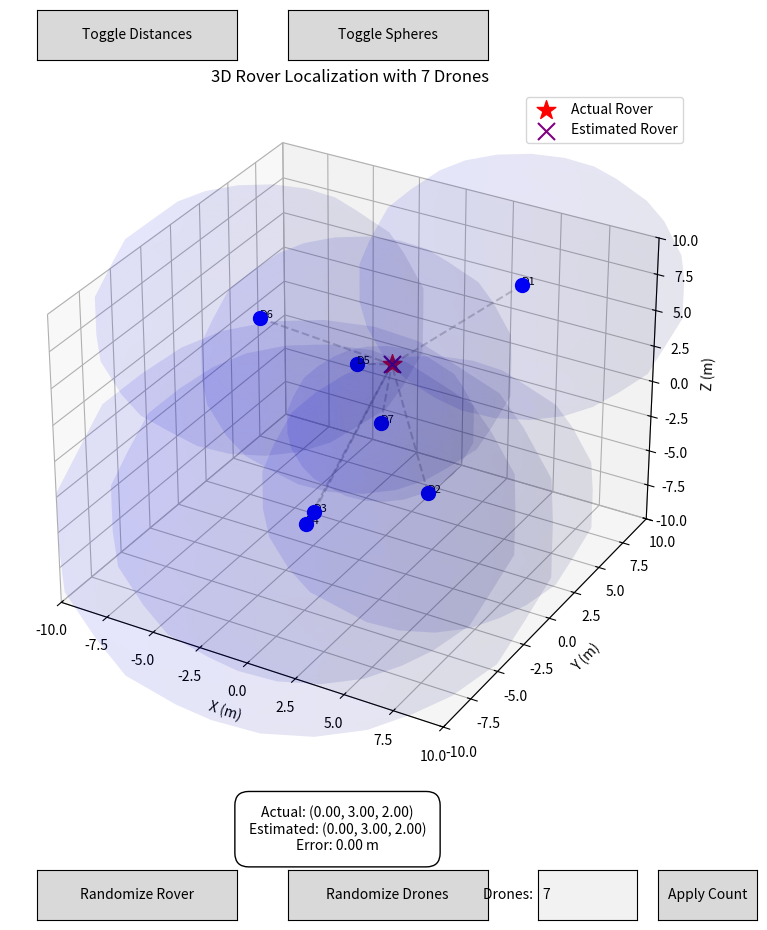

Generate this figure with matplotlib:
import numpy as np
import matplotlib.pyplot as plt
from matplotlib.widgets import Button, TextBox
from mpl_toolkits.mplot3d import Axes3D
import random
from scipy.optimize import least_squares
import time
from itertools import combinations

# Constants
GAMMA = 1.4
R_GAS = 287.05
TEMPERATURE = 25  # Celsius
SPEED_OF_SOUND = np.sqrt(GAMMA * R_GAS * (TEMPERATURE + 273.15))  # m/s
NUM_DRONES = 7

MIN_ANGLE_DIVERSITY = 20.0  # degrees
MIN_XYZ_POINTS = [-10, -10, -10]
MAX_XYZ_POINTS = [10, 10, 10]
ERROR_THRESH = 0.1  # meters

# Globals
drone_positions = []
real_rover_pos = (0, 3, 2)
estimated_rover_pos = None
show_distances = True
show_spheres = True
reposition_done = False

def calculate_distance(pos1, pos2):
    return np.linalg.norm(np.array(pos1) - np.array(pos2))

def simulate_signal_time_of_flight(drone_position, rover_position):
    distance = calculate_distance(drone_position, rover_position)
    return distance / SPEED_OF_SOUND

def objective_function(point, drone_positions, distances):
    x, y, z = point
    return [calculate_distance((x, y, z), drone_positions[i]) - distances[i]
            for i in range(len(drone_positions))]

def localize_rover_multilateration(drone_positions, distances):
    x_avg = np.mean([p[0] for p in drone_positions])
    y_avg = np.mean([p[1] for p in drone_positions])
    z_avg = np.mean([p[2] for p in drone_positions])
    initial_guess = [x_avg, y_avg, z_avg]

    result = least_squares(objective_function, initial_guess,
                           args=(drone_positions, distances), method='lm')
    if not result.success:
        print(f"Least squares did not converge: {result.message}")
        return initial_guess
    return tuple(result.x)

def reset_drones():
    global drone_positions
    drone_positions = [
        (random.uniform(-8, 8), random.uniform(-8, 8), random.uniform(-8, 8))
        for _ in range(NUM_DRONES)
    ]

def angular_diversity(drone_positions, rover_pos):
    """
    Check whether any 4 drones have a minimum pairwise angular separation >= MIN_ANGLE_DIVERSITY degrees.
    Returns True if such a set exists, False otherwise.
    """
    n = len(drone_positions)
    if n < 4:
        return False
    threshold = np.deg2rad(MIN_ANGLE_DIVERSITY)
    # Compute vectors from rover to drones
    vectors = [np.array(dp) - np.array(rover_pos) for dp in drone_positions]
    # Check all combinations of 4 drones
    for combo in combinations(range(n), 4):
        min_angle = np.inf
        # compute pairwise angles
        for i in range(4):
            for j in range(i+1, 4):
                v1 = vectors[combo[i]]
                v2 = vectors[combo[j]]
                norm1 = np.linalg.norm(v1)
                norm2 = np.linalg.norm(v2)
                if norm1 == 0 or norm2 == 0:
                    continue
                cos_val = np.dot(v1, v2) / (norm1 * norm2)
                cos_val = np.clip(cos_val, -1.0, 1.0)
                angle = np.arccos(cos_val)
                if angle < min_angle:
                    min_angle = angle
        # If this group's min pairwise angle meets threshold
        if min_angle >= threshold:
            return True
    return False

def sphere_sphere_intersection(c1, r1, c2, r2):
    """Find the intersection of two spheres in 3D."""
    x0, y0, z0 = c1
    x1, y1, z1 = c2
    d = np.linalg.norm(np.array(c1) - np.array(c2))

    # Check for no intersection or infinite intersection conditions
    if d == 0:
        print("Sphere centers are coincident; no unique intersection.")
        return []
    if d > r1 + r2:
        print(f"Spheres are separate (d={d:.2f} > r1+r2={r1+r2:.2f}); no intersection.")
        return []
    if d < abs(r1 - r2):
        print(f"One sphere is contained within another (d={d:.2f} < |r1-r2|={abs(r1-r2):.2f}); no intersection.")
        return []

    # Find intersection circle center
    a = (r1**2 - r2**2 + d**2) / (2 * d)
    h = np.sqrt(max(r1**2 - a**2, 0))
    xm = x0 + a * (x1 - x0) / d
    ym = y0 + a * (y1 - y0) / d
    zm = z0 + a * (z1 - z0) / d

    # Compute normal vector for the circle of intersection
    dx, dy, dz = x1 - x0, y1 - y0, z1 - z0
    if dx == 0 and dy == 0:
        # Vertical alignment case
        print("Drone centers are vertically aligned; undefined intersection circle.")
        return []
    nx, ny, nz = dy, -dx, 0  # tangent to plane of intersection
    norm = np.linalg.norm([nx, ny, nz])
    if norm == 0:
        print("Normal vector calculation failed; skipping intersection.")
        return []
    nx, ny, nz = nx / norm, ny / norm, nz / norm

    # Points on the intersection circle
    intersection_points = []
    for t in np.linspace(0, 2 * np.pi, 20):
        x = xm + h * np.cos(t) * nx
        y = ym + h * np.cos(t) * ny
        z = zm + h * np.sin(t) * nz
        intersection_points.append((x, y, z))

    return intersection_points

def exact_intersection_3d(drone_positions, distances, tolerance=1e-2):
    """Return the 3D intersection point lying on the most spheres, or fallback."""
    intersections = []
    n = len(drone_positions)
    for i in range(n):
        for j in range(i + 1, n):
            points = sphere_sphere_intersection(drone_positions[i], distances[i],
                                                drone_positions[j], distances[j])
            intersections.extend(points)

    if not intersections:
        print("No intersections found, falling back to multilateration.")
        return localize_rover_multilateration(drone_positions, distances)

    # Count how many spheres each intersection lies on
    best_point = None
    max_count = 0
    for point in intersections:
        count = sum(
            abs(calculate_distance(point, drone_positions[k]) - distances[k]) <= tolerance
            for k in range(n)
        )
        if count > max_count:
            max_count = count
            best_point = point

    if best_point is not None and max_count >= 3:
        return best_point
    else:
        print("Could not find a point on 3+ spheres. Falling back to multilateration.")
        return localize_rover_multilateration(drone_positions, distances)

def update_plot():
    global estimated_rover_pos, reposition_done
    ax.clear()
    # Set up axes
    ax.set_xlim(-10, 10)
    ax.set_ylim(-10, 10)
    ax.set_zlim(-10, 10)
    ax.set_xlabel('X (m)')
    ax.set_ylabel('Y (m)')
    ax.set_zlabel('Z (m)')
    ax.set_title(f'3D Rover Localization with {NUM_DRONES} Drones')

    # Compute true distances
    distances = [calculate_distance(drone, real_rover_pos) for drone in drone_positions]

    # Check for coincident drones and jitter if necessary
    for i in range(len(drone_positions)):
        for j in range(i+1, len(drone_positions)):
            d_ij = calculate_distance(drone_positions[i], drone_positions[j])
            if d_ij < 0.01:
                print(f"Drones D{i+1} and D{j+1} are too close (dist={d_ij:.4f}). Adding jitter.")
                jitter = (random.uniform(-0.1, 0.1),
                          random.uniform(-0.1, 0.1),
                          random.uniform(-0.1, 0.1))
                new_pos = (
                    drone_positions[j][0] + jitter[0],
                    drone_positions[j][1] + jitter[1],
                    drone_positions[j][2] + jitter[2]
                )
                new_pos_clamped = (
                    min(max(new_pos[0], MIN_XYZ_POINTS[0]), MAX_XYZ_POINTS[0]),
                    min(max(new_pos[1], MIN_XYZ_POINTS[1]), MAX_XYZ_POINTS[1]),
                    min(max(new_pos[2], MIN_XYZ_POINTS[2]), MAX_XYZ_POINTS[2])
                )
                drone_positions[j] = new_pos_clamped

    # Plot drones and optionally spheres
    for i, (drone_pos, distance) in enumerate(zip(drone_positions, distances)):
        ax.scatter(*drone_pos, color='blue', s=100, marker='o')
        ax.text(*drone_pos, f'D{i+1}', fontsize=8)
        if show_distances:
            ax.plot([drone_pos[0], real_rover_pos[0]],
                    [drone_pos[1], real_rover_pos[1]],
                    [drone_pos[2], real_rover_pos[2]],
                    linestyle='--', color='gray', alpha=0.4)
        if show_spheres:
            u, v = np.mgrid[0:2*np.pi:20j, 0:np.pi:10j]
            x = distance * np.cos(u) * np.sin(v) + drone_pos[0]
            y = distance * np.sin(u) * np.sin(v) + drone_pos[1]
            z = distance * np.cos(v) + drone_pos[2]
            ax.plot_surface(x, y, z, color='blue', alpha=0.05, linewidth=0)

    # Plot actual rover
    ax.scatter(*real_rover_pos, color='red', s=200, marker='*', label='Actual Rover')

    # Perform localization if enough drones
    if len(drone_positions) >= 4:
        estimated_rover_pos = exact_intersection_3d(drone_positions, distances)
        ax.scatter(*estimated_rover_pos, color='purple', s=150, marker='x', label='Estimated Rover')
        error = calculate_distance(estimated_rover_pos, real_rover_pos)
        rover_info.set_text(
            f'Actual: ({real_rover_pos[0]:.2f}, {real_rover_pos[1]:.2f}, {real_rover_pos[2]:.2f})\n'
            f'Estimated: ({estimated_rover_pos[0]:.2f}, {estimated_rover_pos[1]:.2f}, {estimated_rover_pos[2]:.2f})\n'
            f'Error: {error:.2f} m'
        )
        # Check for poor localization or angular diversity
        if error > ERROR_THRESH and not reposition_done:
            # Check angular diversity
            diversity_ok = angular_diversity(drone_positions, real_rover_pos)
            # Find best group of 4 drones (largest minimal angle)
            best_min_angle = -1.0
            best_combo = None
            vectors = [np.array(dp) - np.array(real_rover_pos) for dp in drone_positions]
            for combo in combinations(range(len(drone_positions)), 4):
                min_angle = np.inf
                for i in range(4):
                    for j in range(i+1, 4):
                        v1 = vectors[combo[i]]
                        v2 = vectors[combo[j]]
                        norm1 = np.linalg.norm(v1)
                        norm2 = np.linalg.norm(v2)
                        if norm1 == 0 or norm2 == 0:
                            continue
                        cos_val = np.dot(v1, v2) / (norm1 * norm2)
                        cos_val = np.clip(cos_val, -1.0, 1.0)
                        angle_deg = np.degrees(np.arccos(cos_val))
                        if angle_deg < min_angle:
                            min_angle = angle_deg
                if min_angle > best_min_angle:
                    best_min_angle = min_angle
                    best_combo = combo
            # Debug messages
            if not diversity_ok:
                print(f"Angular diversity check failed: best group min angle = {best_min_angle:.2f}° (< {MIN_ANGLE_DIVERSITY}°).")
            else:
                print(f"High localization error detected (error = {error:.2f} m). Angular diversity ok (min angle = {best_min_angle:.2f}°).")
            print(f"Using drones {tuple(i+1 for i in best_combo)} as best candidate group (min angle {best_min_angle:.2f}°).")
            # Pause to allow user to read debug output
            plt.draw()
            plt.pause(0.1)
            time.sleep(2)
            # Compute new positions for the best group (spread around rover)
            tetra_dirs = np.array([[1, 1, 1], [1, -1, -1], [-1, 1, -1], [-1, -1, 1]])
            tetra_dirs = tetra_dirs / np.linalg.norm(tetra_dirs, axis=1)[:, None]
            # Use average distance as radius to place drones
            group_dists = [distances[i] for i in best_combo]
            radius = max(np.mean(group_dists), 1.0)
            print("Repositioning drones to improve configuration.")
            for idx, d_idx in enumerate(best_combo):
                new_pos = tuple(real_rover_pos[i] + tetra_dirs[idx][i] * radius for i in range(3))
                new_pos_clamped = (
                    min(max(new_pos[0], MIN_XYZ_POINTS[0]), MAX_XYZ_POINTS[0]),
                    min(max(new_pos[1], MIN_XYZ_POINTS[1]), MAX_XYZ_POINTS[1]),
                    min(max(new_pos[2], MIN_XYZ_POINTS[2]), MAX_XYZ_POINTS[2])
                )
                print(f" - Drone D{d_idx+1}: {drone_positions[d_idx]} -> {new_pos_clamped}")
                drone_positions[d_idx] = new_pos_clamped
            reposition_done = True
            update_plot()
            reposition_done = False
            return
    else:
        rover_info.set_text("Need at least 4 drones for 3D localization.")

    ax.legend()
    plt.draw()

# UI callbacks
def randomize_rover(event):
    global real_rover_pos
    real_rover_pos = (
        random.uniform(-8, 8),
        random.uniform(-8, 8),
        random.uniform(-8, 8)
    )
    update_plot()

def randomize_drones(event):
    reset_drones()
    update_plot()

def update_num_drones(text):
    global NUM_DRONES
    try:
        new_num = int(text)
        if 4 <= new_num <= 20:
            NUM_DRONES = new_num
            reset_drones()
            update_plot()
        else:
            print("Number of drones should be between 4 and 20 for 3D localization.")
    except ValueError:
        print("Please enter a valid integer.")

def toggle_distances(event):
    global show_distances
    show_distances = not show_distances
    update_plot()

def toggle_spheres(event):
    global show_spheres
    show_spheres = not show_spheres
    update_plot()

# Plot and UI setup
fig = plt.figure(figsize=(10, 10))
ax = fig.add_subplot(111, projection='3d')
plt.subplots_adjust(bottom=0.2, top=0.88)

# UI Widgets
ax_rand_rover = plt.axes([0.2, 0.05, 0.2, 0.05])
ax_rand_drones = plt.axes([0.45, 0.05, 0.2, 0.05])
ax_num_drones = plt.axes([0.7, 0.05, 0.1, 0.05])
ax_apply_num = plt.axes([0.82, 0.05, 0.1, 0.05])

ax_toggle_distances = plt.axes([0.2, 0.91, 0.2, 0.05])
ax_toggle_spheres = plt.axes([0.45, 0.91, 0.2, 0.05])

btn_rand_rover = Button(ax_rand_rover, 'Randomize Rover')
btn_rand_drones = Button(ax_rand_drones, 'Randomize Drones')
txt_num_drones = TextBox(ax_num_drones, 'Drones: ', initial=str(NUM_DRONES))

btn_toggle_distances = Button(ax_toggle_distances, 'Toggle Distances')
btn_toggle_spheres = Button(ax_toggle_spheres, 'Toggle Spheres')

btn_apply_num = Button(ax_apply_num, 'Apply Count')

rover_info = plt.figtext(0.5, 0.12, "", fontsize=10, ha="center",
                         bbox=dict(facecolor='white', edgecolor='black', boxstyle='round,pad=1'))

# Event bindings
btn_rand_rover.on_clicked(randomize_rover)
btn_rand_drones.on_clicked(randomize_drones)
txt_num_drones.on_submit(update_num_drones)
btn_toggle_distances.on_clicked(toggle_distances)
btn_toggle_spheres.on_clicked(toggle_spheres)
btn_apply_num.on_clicked(lambda event: update_num_drones(txt_num_drones.text))

# Initialize
reset_drones()
rover_info.set_text("")
update_plot()
plt.show()
